pico-8 play session: hold ← + tap ❎, after a click and taps of 🅾, ❎, 🅾+❎, 🅾 in the second before t = 0

[t = 2 s] hold ← ~2s, tap ❎ ~4×
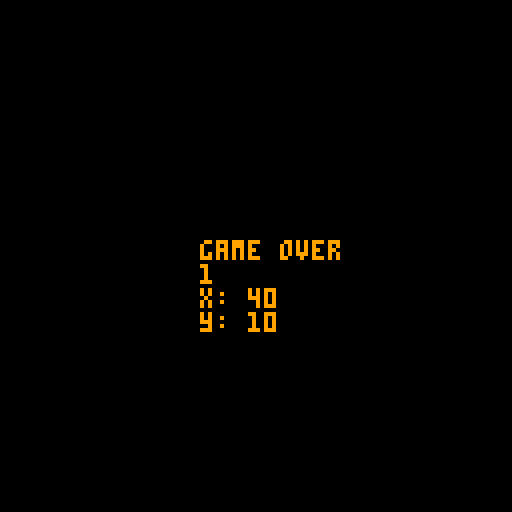
[t = 8 s] hold ← ~8s, tap ❎ ~14×
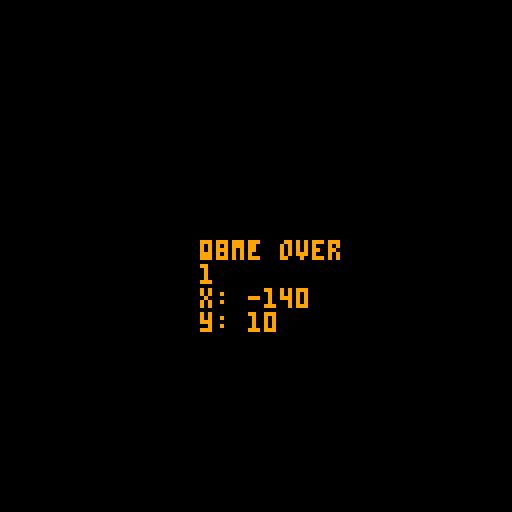

pico-8 cartridge
version 43
__lua__
x=100
y=10
gmo = 0 --gameover?

lx =77
ly =77

win = 0

function _init()
	zeit:init()
	music()
end

function _update()
	zeit:upd()
 if btn(0) then x-=1 end 
 if btn(1) then x+=1 end 
 if btn(2) then y-=1 end 
 if btn(3) then y+=1 end 
end

function _draw()
 cls()
 
 if gmo == 0 and win ==0 then
	 map()
	 spr(2,x,y,4,4)
	 spr(77,75,80,3,4)
	 line(lx,0,lx,ly,3)
	 print("komm ins klassenzimmer aber lass",12)
	 print("dich nicht erwischen")
		zeit:drw()
	end
	
	if gmo == 1 then
		print("game over",50,60,9)
	end
	
	if zeit.zta==0 then
		gmo = 1
	end
	
	if win == 1 then
		print("won!",50,60,9)
	end
	
 if x<10 and y<60 then
	win = 1
 end
	
		if x<lx and x>lx-32 and y < ly then
			gmo = 1
		end
	print(gmo)
	print("x: "..x)
	print("y: "..y)
end

-->8
--zeit
zeit = {
	farbe1 = 11,
	farbe2 = 8,
	ztst = 10, --startzeit
	zt = 0,
	ztstb = 100, --zeit startbreite 
	zta = 0, --zeitanteil
	sprts = {26,27,28,29}, --sprites
	x = 12,
	y = 100,
	br = 100,
	
	frm = 1,
	zta = 1,
	
	init = function(s)
		s.zt = s.ztst
		s.farbe = s.farbe1
	end,
	
	upd = function(s)
		s.zt = s.zt-1/30
		s.frm = 1
		s.br = s.ztstb*s.zta
		s.zta = s.zt/s.ztst
		s.frm = flr(s.zt*5)%(#s.sprts-1)+1
		if s.zta <= 0 then
			s.zta = 0
			s.zt = 0
			s.frm = #s.sprts 
		end 
		if s.zta <= 0.2 then
			s.farbe = s.farbe2
		end 
	end,
	
	drw = function(s)
		rrectfill(s.x,s.y+2,s.br,4,3,s.farbe)
		spr(s.sprts[s.frm],s.x+s.br-4,s.y)
	end
}
__gfx__
00000000000000000000000000555555555555555550000000000000000000000000000000000000777777776666666655555555588585883333333357555555
00000000000000000000000005444444444455445445000000000000000000000000000000000000777777776666666655555555588585853333333357555555
00700700000000000000000054444544444544444544500000000000000000000000000000000000777777776666666655555555588585883333333355555775
00077000000000000000000054444554444444444444500000000000000000000000000000000000777777776666666655555555588585553333333355557555
00077000000000000000000544444445444444445444450000000000000000000000000000000000777777776666666655555555588585553333333355775555
00700700000000000000005444444444444444444445450000000000000000000000000000000000777777776666666655555555588585883333333355555555
00000000000000000000054444444444444444444445550000000000000000000000000000000000777777776666666655555555588585853333333355557555
00000000000000000000054444444444444444444445000000000000000000000000000000000000777777776666666655555555588585883333333355575555
00000000000000000000544444454444444445444545000000000000000000000000000000000000000971710009171700097111000988880000000000000000
00000000000000000000544444544454444445444550000000000000000000000000000000000000000917170009717100091717000988880000000000000000
0000000000000000000054444544455444445f544500000000000000000000000000000000000000000900000009000000090000000900000000000000000000
000000000000000000005444454454544445fff54500000000000000000000000000000000000000000900000009000000090000000900000000000000000000
00000000000000000000554454454544445ffff55000000000000000000000000000000000000000000900000009000000090000000900000000000000000000
000000000000000000005544545f555445fffff50000000000000000000000000000000000000000000900000009000000090000000900000000000000000000
00000000000000000000545445fffff55ffffff50000000000000000000000000000000000000000000900000009000000090000000900000000000000000000
0000000000000000000005545fff57fffff57ff50000000000000000000000000000000000000000000000000000000000000000000000000000000000000000
0000000000000000000000555fff55fffff55fff5000000000000000000000000000000000000000000000000000000000000000000000000000000000000000
00000000000000000000005f5fff55fffff55fff5000000000000000000000000000000000000000000000000000000000000000000000000000000000000000
00000000000000000000005ffff88ff5555f88ff5000000000000000000000000000000000000000000000000000000000000000000000000000000000000000
00000000000000000000000555fffff5885ffff50000000000000000000000000000000000000000000000000000000000000000000000000000000000000000
0000000000000000000000000055fff5885ff5500055000000000000000000000000000000000000000000000000000000000000000000000000000000000000
000000000000000000000000000055ff55f5500005ff500000000000000000000000000000000000000000000000000000000000000000000000000000000000
0000000000000000000000000555775555575000575f500000000000000000000000000000000000000000000000000000000000000000000000000000000000
00000000000000000000000557777777577775057575000000000000000000000000000000000000000000000000000000000000000000000000000000000000
00000000000000000000005757777775857777577750000000000000000000000000000000000000000000000000000000000000000000000000000000000000
0000000000000000000005f575555777877777555500000000000000000000000000000000000000000000000000000000000000000000000000000000000000
0000000000000000000005ff50005777877777544500000000000000000000000000000000000000000000000000000000000000000000000000000000000000
0000000000000000000005ff50005777877777545500000000000000000000000000000000000000000000000000000000000000000000000000000000000000
00000000000000000000005500005555855777554500000000000000000000000000000000000000000000000000000000000000000000000000000000000000
00000000000000000000000005505444444555544555000000000000000000000000000000000000000000000000000000000000000000000000000000000000
00000000000000000000000054454444455555445445000000000000000000000000000000000000000000000000000000000000000000000000000000000000
00000000000000000000000054505444500000554445000000000000000000000000000000000000000000000000000000000000000000000000000000000000
00000000000000000000000000000555000000554450000000000000000000000000000000bbbbbbbbbbbbbbb000000000000000000000000000505000000000
00000000000000000000000000000000000000055500000000000000000000000000000000bbbffbbbbffbbbb0000000000000000000000000fffffff0000000
00000000000000000000000000000000000000000000000000000000000000000000000000bbfbbbbbbbbfbbb000000000000000000000000fffffffff000000
00000000000000000000000000000000000000000000000000000000000000000000000000bbbbbbbbbbbbbbb000000000000000000000000ffffffffff00000
00000000000000000000000000000000000000000000000000000000000000000000000000bbbbbbbbbbbbbbb000000000000000000000000ffffffffff00000
00000000000000000000000000000000000000000000000000000000000000000000000000bbbbbbbbbbbbbbb000000000000000000000000ffffffffff00000
00000000000000000000000000000000000000000000000000000000000000000000000000bbbbbbbbbbbbbb000000000000000000000000f727fff727ff0000
000000000000000000000000000000000000000000000000000000000000000000000000000bbbbbbbbbbbbb000000000000000000000000ffffffffffff0000
000000000000000000000000000000000000000000000000000000000000000000000000000bbbfbbbbffbb00000000000000000000000000fffffffff900000
000000000000000000000000000000000000000000000000000000000000000000000bb0000bbbfbbbffbbb000000000000000000000f0000fffffffff900000
000000000000000000000000000000000000000000000000000000000000000000000bbb000bbbffbffbbbbb00000000000000000000f0000ff87778ff000000
000000000000000000000000000000000000000000000000000000000000000000000bbb0000bbbfffbbb00000000000000000000000f0000ff88888f9000000
0000000000000000000000000000000000000000000000000000000000000000000000bbb000bbbbbbbbb00000000000000000000fff900000ff888f90000000
0000000000000000000000000000000000000000000000000000000000000000000000bbbb000bbbbbbbb00000000000000000000f99f0000000ffff90000000
0000000000000000000000000000000000000000000000000000000000000000000000bbbb0000bbbbbbb00000000000000000000ffff00000009fff00000000
00000000000000000000000000000000000000000000000000000000000000000000000bbbb00bbbbbbbb000000000000000000000ff000000000f9900000000
000000000000000000000000000000000000000000000000000000000000000000000000bbbb0bbbbbbbb000000000bb0000000000cc000000000ff900000000
000000000000000000000000000000000000000000000000000000000000000000000000bbbbbbbbbbbbb00000000bb00000000000cc00000ccdfff9fdcc0000
000000000000000000000000000000000000000000000000000000000000000000000000bbbbbbbbbbbbb000000bbb000000000000cc00000ccdfff9fdcc0000
0000000000000000000000000000000000000000000000000000000000000000000000000bbbbbbbbbbbb000bbbbb0000000000000cccccccccddff9d0cc0000
000000000000000000000000000000000000000000000000000000000000000000000000000bbbbbbbbbbbbbbbb0000000000000000cccccccccddfd10cc0000
000000000000000000000000000000000000000000000000000000000000000000000000000bbbbbbbbbbbbbb00000000000000000000000cccccdd1c0cc0000
00000000000000000000000000000000000000000000000000000000000000000000000000bbbbbbbbbbbbb00000000000000000000000000ccccd1ccccc0000
00000000000000000000000000000000000000000000000000000000000000000000000000bbbbbbbbbbbb000000000000000000000000000ccccccc1ccc0000
00000000000000000000000000000000000000000000000000000000000000000000000000bbbbbbbbbb00000000000000000000000000000cccccc1ccc00000
0000000000000000000000000000000000000000000000000000000000000000000000000bbbbbbbbb0000000000000000000000000000000cccccc1ccc00000
000000000000000000000000000000000000000000000000000000000000000000000000bbbbbbbbb00000000000000000000000000000000444444440000000
00000000000000000000000000000000000000000000000000000000000000000000000bbbbbbbbbb00000000000000000000000000000000444044440000000
000000000000000000000000000000000000000000000000000000000000000000000bbbbbbbb0bbb00000000000000000000000000000000444044400000000
00000000000000000000000000000000000000000000000000000000000000000000bbb0bbbb00bbbb0000000000000000000000000000055444044455000000
00000000000000000000000000000000000000000000000000000000000000000000b000b0bb00bb0b0000000000000000000000000000575555055555500000
000000000000000000000000000000000000000000000000000000000000000000000000b0b000bb0bb000000000000000000000000000555555055555500000
__map__
0f0f0f0f0f0f0f0f0f0f0f0f0f0f0f0f00000000000000000000000000000000000000000000000000000000000000000000000000000000000000000000000000000000000000000000000000000000000000000000000000000000000000000000000000000000000000000000000000000000000000000000000000000000
0f0f0f0f0f0f0f0f0f0f0f0f0f0f0f0f00000000000000000000000000000000000000000000000000000000000000000000000000000000000000000000000000000000000000000000000000000000000000000000000000000000000000000000000000000000000000000000000000000000000000000000000000000000
0a0c0d0d0d0d0d0d0d0d0d0d0d0d0d0d00000000000000000000000000000000000000000000000000000000000000000000000000000000000000000000000000000000000000000000000000000000000000000000000000000000000000000000000000000000000000000000000000000000000000000000000000000000
0a0a0d0d0d0d0d0d0d0d0d0d0d0d0d0d00000000000000000000000000000000000000000000000000000000000000000000000000000000000000000000000000000000000000000000000000000000000000000000000000000000000000000000000000000000000000000000000000000000000000000000000000000000
0c0a0a0d0d0d0d0d0d0d0d0d0d0d0d0d00000000000000000000000000000000000000000000000000000000000000000000000000000000000000000000000000000000000000000000000000000000000000000000000000000000000000000000000000000000000000000000000000000000000000000000000000000000
0a0a0b0b0b0d0d0d0d0d0d0d0d0d0d0d00000000000000000000000000000000000000000000000000000000000000000000000000000000000000000000000000000000000000000000000000000000000000000000000000000000000000000000000000000000000000000000000000000000000000000000000000000000
0a0a0b0b0b0b0d0d0d0d0d0d0d0d0d0d00000000000000000000000000000000000000000000000000000000000000000000000000000000000000000000000000000000000000000000000000000000000000000000000000000000000000000000000000000000000000000000000000000000000000000000000000000000
0a0a0b0b0b0b0d0d0d0d0d0d0d0d0d0d00000000000000000000000000000000000000000000000000000000000000000000000000000000000000000000000000000000000000000000000000000000000000000000000000000000000000000000000000000000000000000000000000000000000000000000000000000000
0a0a0b0b0b0b0d0d0d0d0d0d0d0d0d0d00000000000000000000000000000000000000000000000000000000000000000000000000000000000000000000000000000000000000000000000000000000000000000000000000000000000000000000000000000000000000000000000000000000000000000000000000000000
0a0a0b0b0b0b0f0f0f0f0f0f0f0f0f0f00000000000000000000000000000000000000000000000000000000000000000000000000000000000000000000000000000000000000000000000000000000000000000000000000000000000000000000000000000000000000000000000000000000000000000000000000000000
0c0a0b0b0b0b0f0f0f0f0f0f0f0f0c0f00000000000000000000000000000000000000000000000000000000000000000000000000000000000000000000000000000000000000000000000000000000000000000000000000000000000000000000000000000000000000000000000000000000000000000000000000000000
0a0a0b0b0b0f0f0f0f0f0f0f0f0f0f0f00000000000000000000000000000000000000000000000000000000000000000000000000000000000000000000000000000000000000000000000000000000000000000000000000000000000000000000000000000000000000000000000000000000000000000000000000000000
0a0c0a0f0f0f0f0f0f0f0f0f0c0c0c0f00000000000000000000000000000000000000000000000000000000000000000000000000000000000000000000000000000000000000000000000000000000000000000000000000000000000000000000000000000000000000000000000000000000000000000000000000000000
0a0a0f0f0f0f0f0f0f0f0f0f0f0f0f0f00000000000000000000000000000000000000000000000000000000000000000000000000000000000000000000000000000000000000000000000000000000000000000000000000000000000000000000000000000000000000000000000000000000000000000000000000000000
0f0f0f0f0f0f0f0f0f0f0f0f0f0f0f0f00000000000000000000000000000000000000000000000000000000000000000000000000000000000000000000000000000000000000000000000000000000000000000000000000000000000000000000000000000000000000000000000000000000000000000000000000000000
0f0f0f0f0f0f0f0f0f0f0f0f0f0f0f0f00000000000000000000000000000000000000000000000000000000000000000000000000000000000000000000000000000000000000000000000000000000000000000000000000000000000000000000000000000000000000000000000000000000000000000000000000000000
000000000000000000000000000000000e0e0e0f0e0e0e0e0e0e0e0e0e0e0e0e0b0b0e0e0e0e0e0e0e0b0b0e0e0e0e0e0000000000000000000000000000000000000000000000000000000000000000000000000000000000000000000000000000000000000000000000000000000000000000000000000000000000000000
000000000000000000000000000000000e0e0c0e0e0e0e0f0e0e0e0e0e0e0b0b0b0b0e0e0e0e0e0b0b0b0b0e0e0e0e0e0000000000000000000000000000000000000000000000000000000000000000000000000000000000000000000000000000000000000000000000000000000000000000000000000000000000000000
000000000000000000000000000000000e0e0e0e0e0c0e0e0e0e0e0b0e0f0e0e0e0e0e0c0e0e0b0b0b0b0b0e0e0e0e0b0000000000000000000000000000000000000000000000000000000000000000000000000000000000000000000000000000000000000000000000000000000000000000000000000000000000000000
000000000000000000000000000000000e0e0e0c0c0e0e0b0b0e0e0e0e0e0b0b0b0e0e0b0b0b0b0b0b0b0b0b0b0b0b0b0000000000000000000000000000000000000000000000000000000000000000000000000000000000000000000000000000000000000000000000000000000000000000000000000000000000000000
000000000000000000000000000000000e0e0e0e0e0b0e0e0e0e0e0e0e0e0b0e0b0b0e0b0b0e0e0b0b0b0b0b0e0e0f0b0000000000000000000000000000000000000000000000000000000000000000000000000000000000000000000000000000000000000000000000000000000000000000000000000000000000000000
000000000000000000000000000000000e0e0e0b0e0e0e0e0e0e0b0b0b0b0b0b0b0b0b0b0e0b0b0b0e0e0b0b0e0f0e0e0000000000000000000000000000000000000000000000000000000000000000000000000000000000000000000000000000000000000000000000000000000000000000000000000000000000000000
000000000000000000000000000000000e0b0f0e0e0e0b0e0b0e0e0e0e0b0b0e0b0e0b0b0b0b0e0e0e0e0e0b0f0b0e0e0000000000000000000000000000000000000000000000000000000000000000000000000000000000000000000000000000000000000000000000000000000000000000000000000000000000000000
000000000000000000000000000000000b0e0b0b0b0b0e0b0e0b0b0b0b0e0e0b0b0b0b0e0e0e0e0e0e0e0b0e0f0e0e0e0000000000000000000000000000000000000000000000000000000000000000000000000000000000000000000000000000000000000000000000000000000000000000000000000000000000000000
000000000000000000000000000000000e0e0b0b0b0e0e0b0b0b0b0b0b0b0b0b0e0b0e0e0e0e0e0e0e0b0b0b0b0e0c0e0000000000000000000000000000000000000000000000000000000000000000000000000000000000000000000000000000000000000000000000000000000000000000000000000000000000000000
000000000000000000000000000000000e0e0b0e0e0e0e0b0b0b0b0b0b0e0b0b0b0b0b0e0e0e0e0e0b0b0b0b0e0e0e0e0000000000000000000000000000000000000000000000000000000000000000000000000000000000000000000000000000000000000000000000000000000000000000000000000000000000000000
000000000000000000000000000000000b0e0b0b0b0b0b0b0b0b0b0b0b0b0e0b0e0e0e0e0e0b0b0b0b0b0e0e0e0f0e0e0000000000000000000000000000000000000000000000000000000000000000000000000000000000000000000000000000000000000000000000000000000000000000000000000000000000000000
000000000000000000000000000000000b0b0b0b0b0e0e0b0b0b0b0b0e0e0e0e0e0e0e0b0b0e0e0e0e0e0e0e0e0e0e0e0000000000000000000000000000000000000000000000000000000000000000000000000000000000000000000000000000000000000000000000000000000000000000000000000000000000000000
000000000000000000000000000000000e0e0b0b0e0e0b0b0e0e0e0e0e0e0b0b0b0b0e0e0e0f0e0e0e0e0c0e0e0e0e0e0000000000000000000000000000000000000000000000000000000000000000000000000000000000000000000000000000000000000000000000000000000000000000000000000000000000000000
000000000000000000000000000000000b0b0e0e0e0b0b0b0b0b0b0e0e0b0b0b0e0e0e0f0f0e0e0e0e0e0e0e0e0e0e0f0000000000000000000000000000000000000000000000000000000000000000000000000000000000000000000000000000000000000000000000000000000000000000000000000000000000000000
000000000000000000000000000000000e0e0e0c0e0e0f0e0e0e0f0e0e0c0e0c0e0e0e0c0e0e0e0e0e0e0e0e0d0e0f0e0000000000000000000000000000000000000000000000000000000000000000000000000000000000000000000000000000000000000000000000000000000000000000000000000000000000000000
000000000000000000000000000000000e0e0e0e0e0b0e0e0e0e0e0e0e0e0b0e0e0d0e0e0f0e0e0e0e0e0e0c0e0e0e0e0000000000000000000000000000000000000000000000000000000000000000000000000000000000000000000000000000000000000000000000000000000000000000000000000000000000000000
